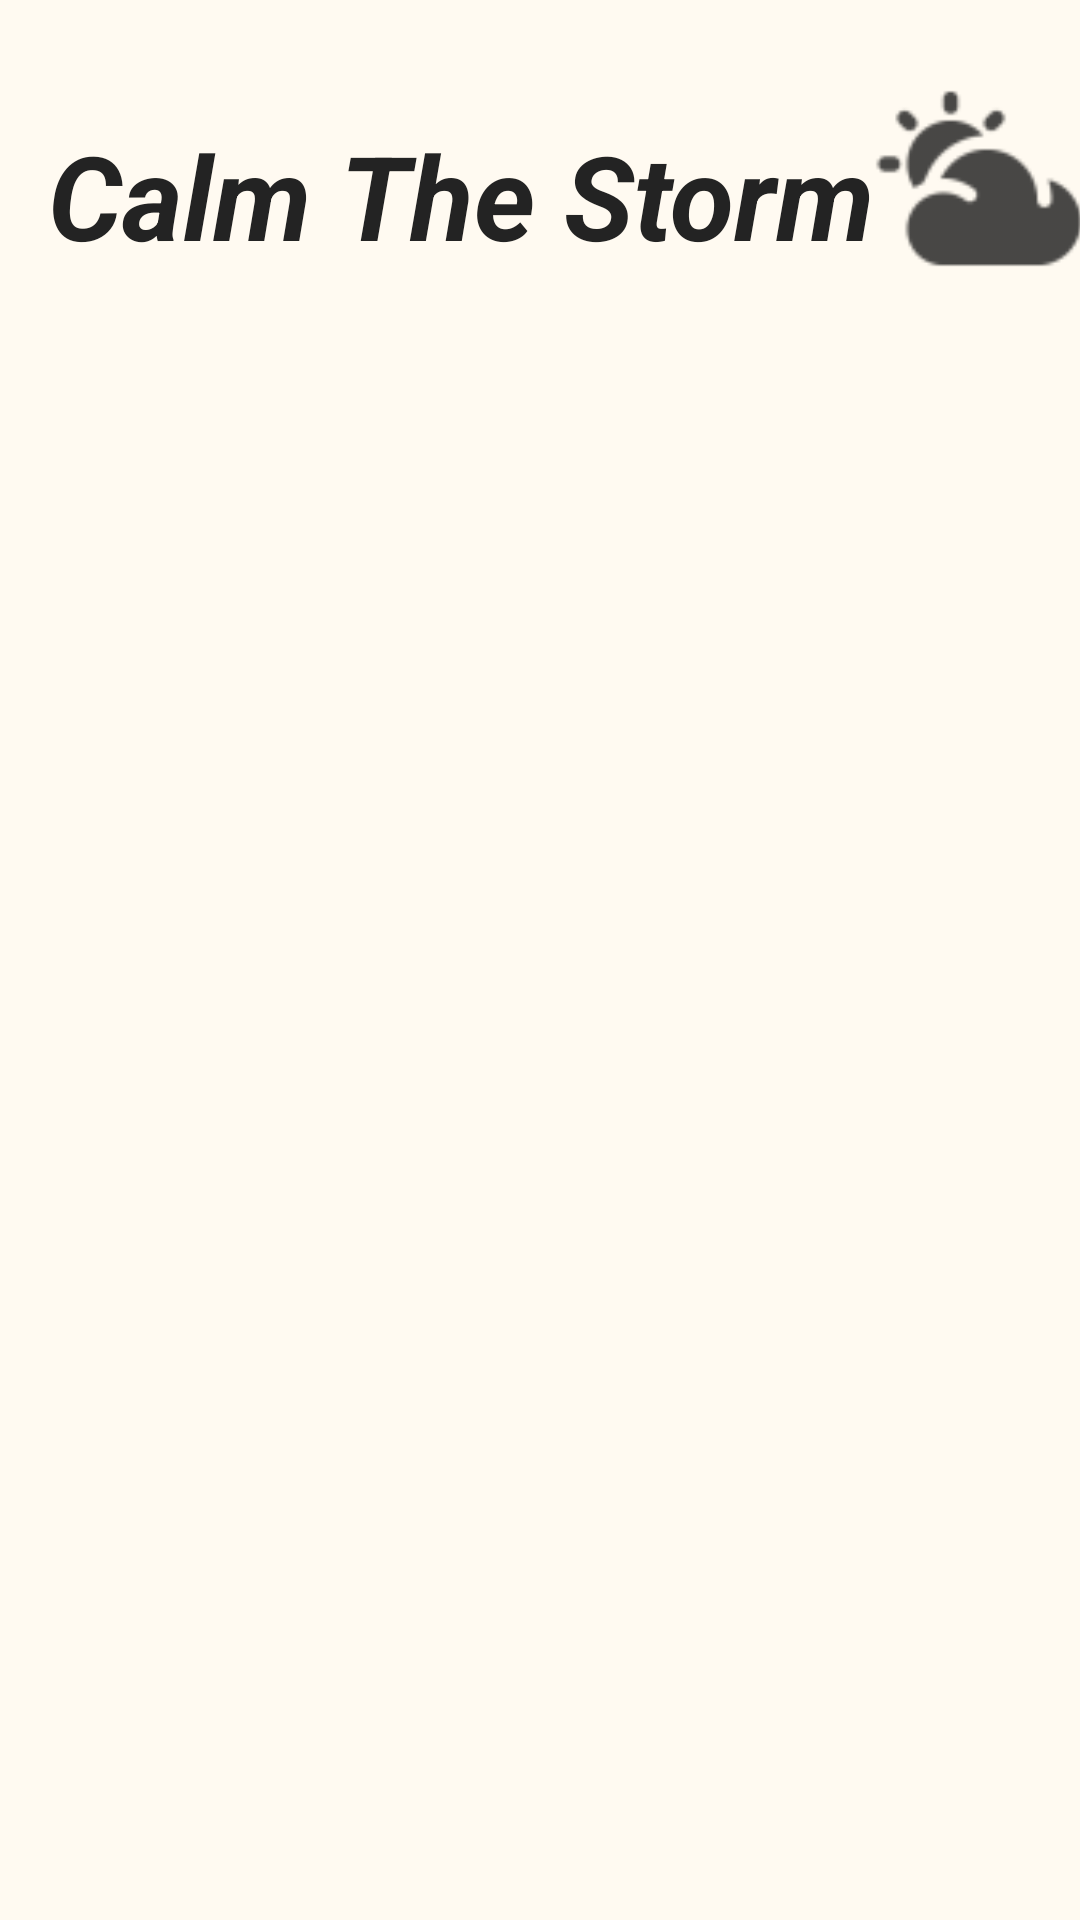

Reconstruct the res/layout file that produces this screen, plus the resources it refers to.
<!-- AndroidManifest.xml: application theme Theme.CalmTheStorm -->
<!-- res/layout/activity_kit_list.xml -->
<?xml version="1.0" encoding="utf-8"?>
<androidx.constraintlayout.widget.ConstraintLayout xmlns:android="http://schemas.android.com/apk/res/android"
    xmlns:app="http://schemas.android.com/apk/res-auto"
    xmlns:tools="http://schemas.android.com/tools"
    android:layout_width="match_parent"
    android:layout_height="wrap_content"
    tools:context=".ListsActivity">

    <ImageView
        android:id="@+id/appIcon"
        android:layout_width="77dp"
        android:layout_height="79dp"
        android:contentDescription="TODO"
        android:src="@drawable/calmed_storm"
        app:layout_constraintBottom_toBottomOf="@+id/appName"
        app:layout_constraintEnd_toEndOf="parent"
        app:layout_constraintHorizontal_bias="0.589"
        app:layout_constraintStart_toEndOf="@+id/appName"></ImageView>

    <TextView
        android:id="@+id/appName"
        style="@style/Widget.AppCompat.TextView"
        android:layout_width="279dp"
        android:layout_height="60dp"
        android:layout_marginStart="16dp"
        android:layout_marginLeft="16dp"
        android:text="Calm The Storm"
        android:textColor="#232323"
        android:textSize="39sp"
        android:textStyle="bold|italic"
        app:layout_constraintBottom_toBottomOf="parent"
        app:layout_constraintStart_toStartOf="parent"
        app:layout_constraintTop_toTopOf="parent"
        app:layout_constraintVertical_bias="0.067" />

    <androidx.recyclerview.widget.RecyclerView
        android:id="@+id/kitRecyclerView"
        android:layout_width="match_parent"
        android:layout_height="match_parent"
        android:layout_marginTop="110dp"
        app:layout_constraintStart_toStartOf="parent"
        app:layout_constraintTop_toTopOf="parent" />

</androidx.constraintlayout.widget.ConstraintLayout>
<!-- resources referenced by this layout -->
<resources>
  <!-- drawable calmed_storm: png bitmap (drawable, 4309 bytes) -->
  <style name="Theme.CalmTheStorm" parent="Theme.MaterialComponents.DayNight.DarkActionBar">
          
          <item name="colorPrimary">@color/pink</item>
          <item name="colorPrimaryVariant">@color/pink</item>
          <item name="colorOnPrimary">@color/tan</item>
          <item name="android:windowBackground">@color/tan</item>
          <item name="android:textColorPrimary">@color/blue_grey</item>
          
          <item name="colorSecondary">@color/blue_grey</item>
          <item name="colorSecondaryVariant">@color/tan</item>
          <item name="colorOnSecondary">@color/blue_grey</item>
          <item name="android:textColorSecondary">@color/pink</item>
          
          <item name="android:statusBarColor" tools:targetApi="l">?attr/colorPrimaryVariant</item>
          
      </style>
  <color name="pink">#FF6D6A</color>
  <color name="tan">#FFFAF1</color>
  <color name="blue_grey">#47525E</color>
</resources>
